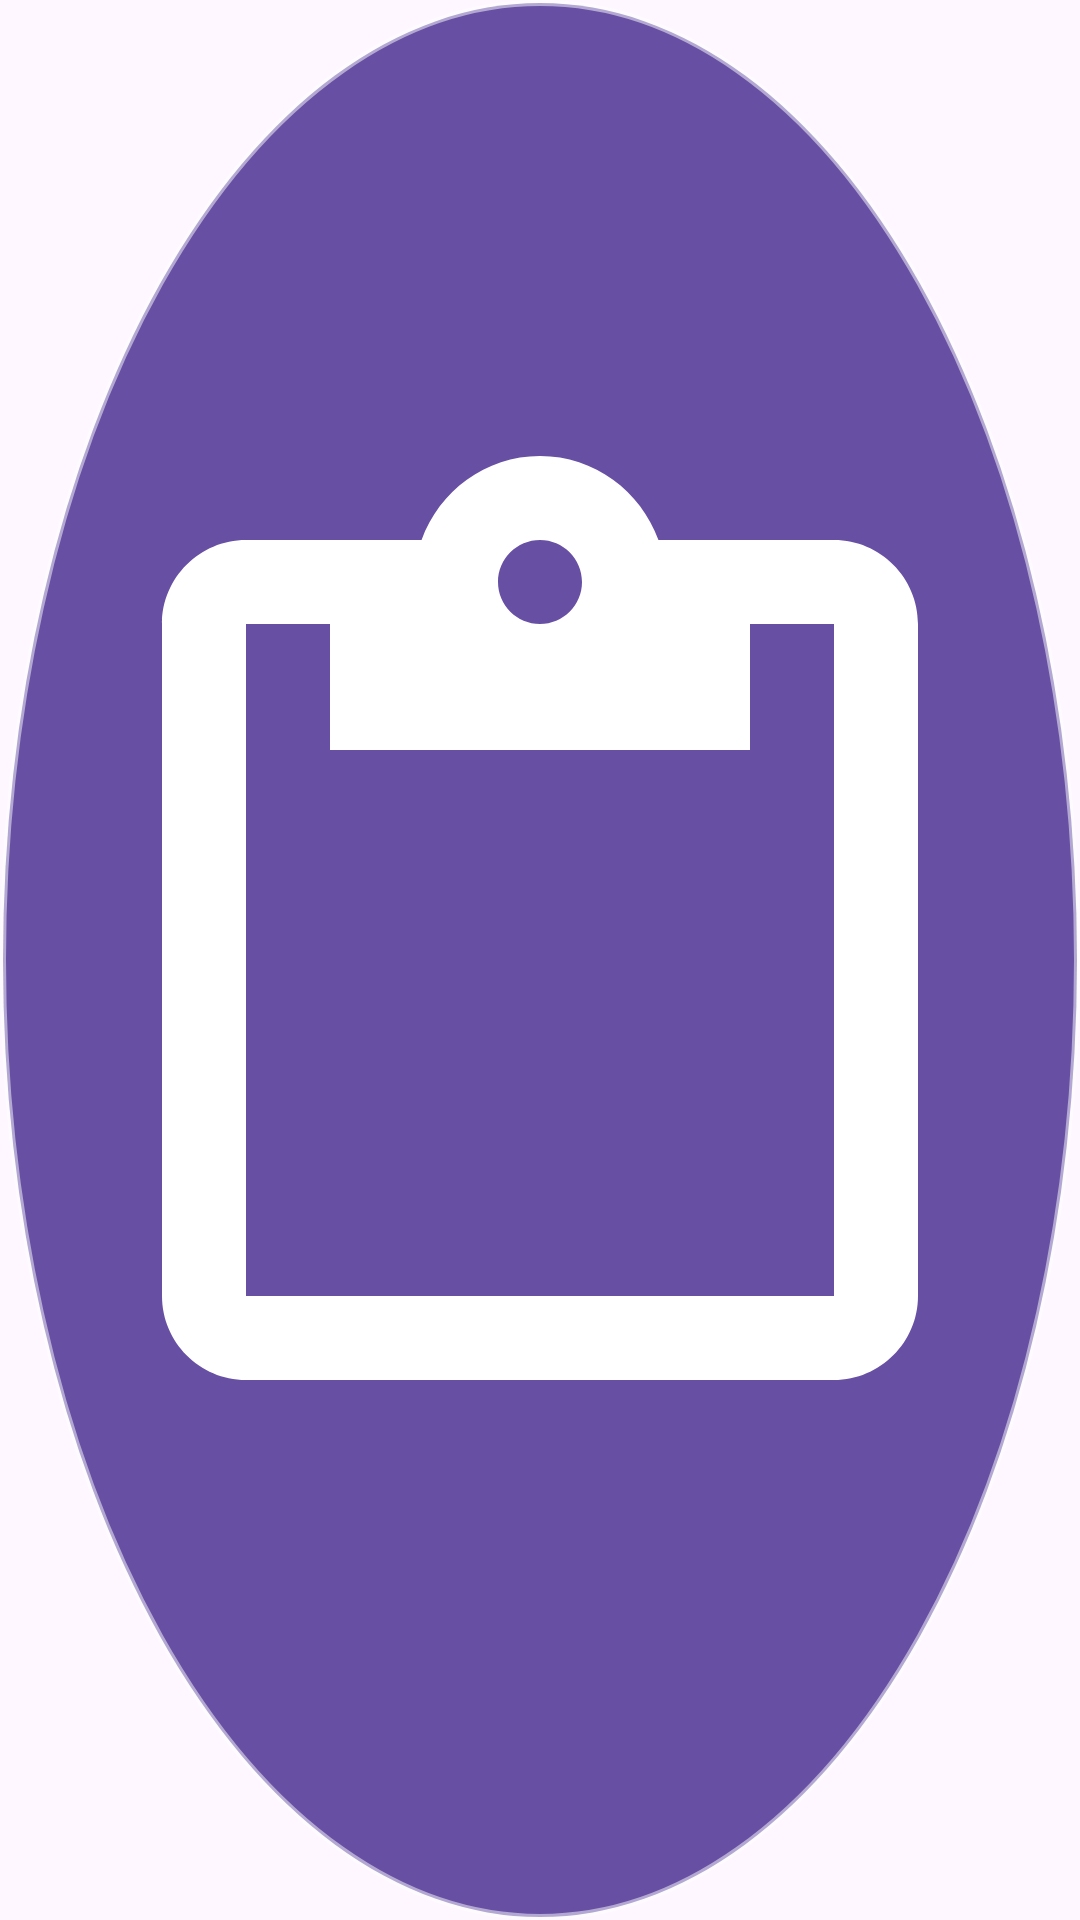

This screen was rendered from an Android layout file. Write that file and the resources it references.
<!-- AndroidManifest.xml: application theme Theme.ClipDitto -->
<!-- res/layout/view_floating_ball.xml -->
<?xml version="1.0" encoding="utf-8"?>
<ImageView xmlns:android="http://schemas.android.com/apk/res/android"
    android:id="@+id/ivBall"
    android:layout_width="52dp"
    android:layout_height="52dp"
    android:background="@drawable/bg_ball"
    android:contentDescription="剪贴板悬浮球"
    android:padding="12dp"
    android:src="@drawable/ic_clipboard" />
<!-- resources referenced by this layout -->
<resources>
  <!-- drawable bg_ball (drawable) -->
  <?xml version="1.0" encoding="utf-8"?>
  <shape xmlns:android="http://schemas.android.com/apk/res/android" android:shape="oval">
      <solid android:color="@color/ball_color" />
      <stroke android:width="2dp" android:color="#80FFFFFF" />
  </shape>
  <!-- drawable ic_clipboard (drawable) -->
  <vector xmlns:android="http://schemas.android.com/apk/res/android"
      android:width="24dp"
      android:height="24dp"
      android:viewportWidth="24"
      android:viewportHeight="24"
      android:tint="#FFFFFF">
      <path
          android:fillColor="#FFFFFF"
          android:pathData="M19,2h-4.18C14.4,0.84 13.3,0 12,0c-1.3,0 -2.4,0.84 -2.82,2L5,2c-1.1,0 -2,0.9 -2,2v16c0,1.1 0.9,2 2,2h14c1.1,0 2,-0.9 2,-2L21,4c0,-1.1 -0.9,-2 -2,-2zM12,2c0.55,0 1,0.45 1,1s-0.45,1 -1,1 -1,-0.45 -1,-1 0.45,-1 1,-1zM19,20L5,20L5,4h2v3h10L17,4h2v16z" />
  </vector>
  <style name="Theme.ClipDitto" parent="Theme.Material3.DayNight.NoActionBar">
          <item name="colorPrimary">@color/purple_500</item>
          <item name="colorPrimaryVariant">@color/purple_700</item>
          <item name="colorSecondary">@color/teal_200</item>
          <item name="android:statusBarColor">@color/purple_700</item>
      </style>
  <color name="ball_color">#FF6750A4</color>
  <color name="purple_500">#FF6750A4</color>
  <color name="purple_700">#FF4A3D8F</color>
  <color name="teal_200">#FF03DAC6</color>
</resources>
